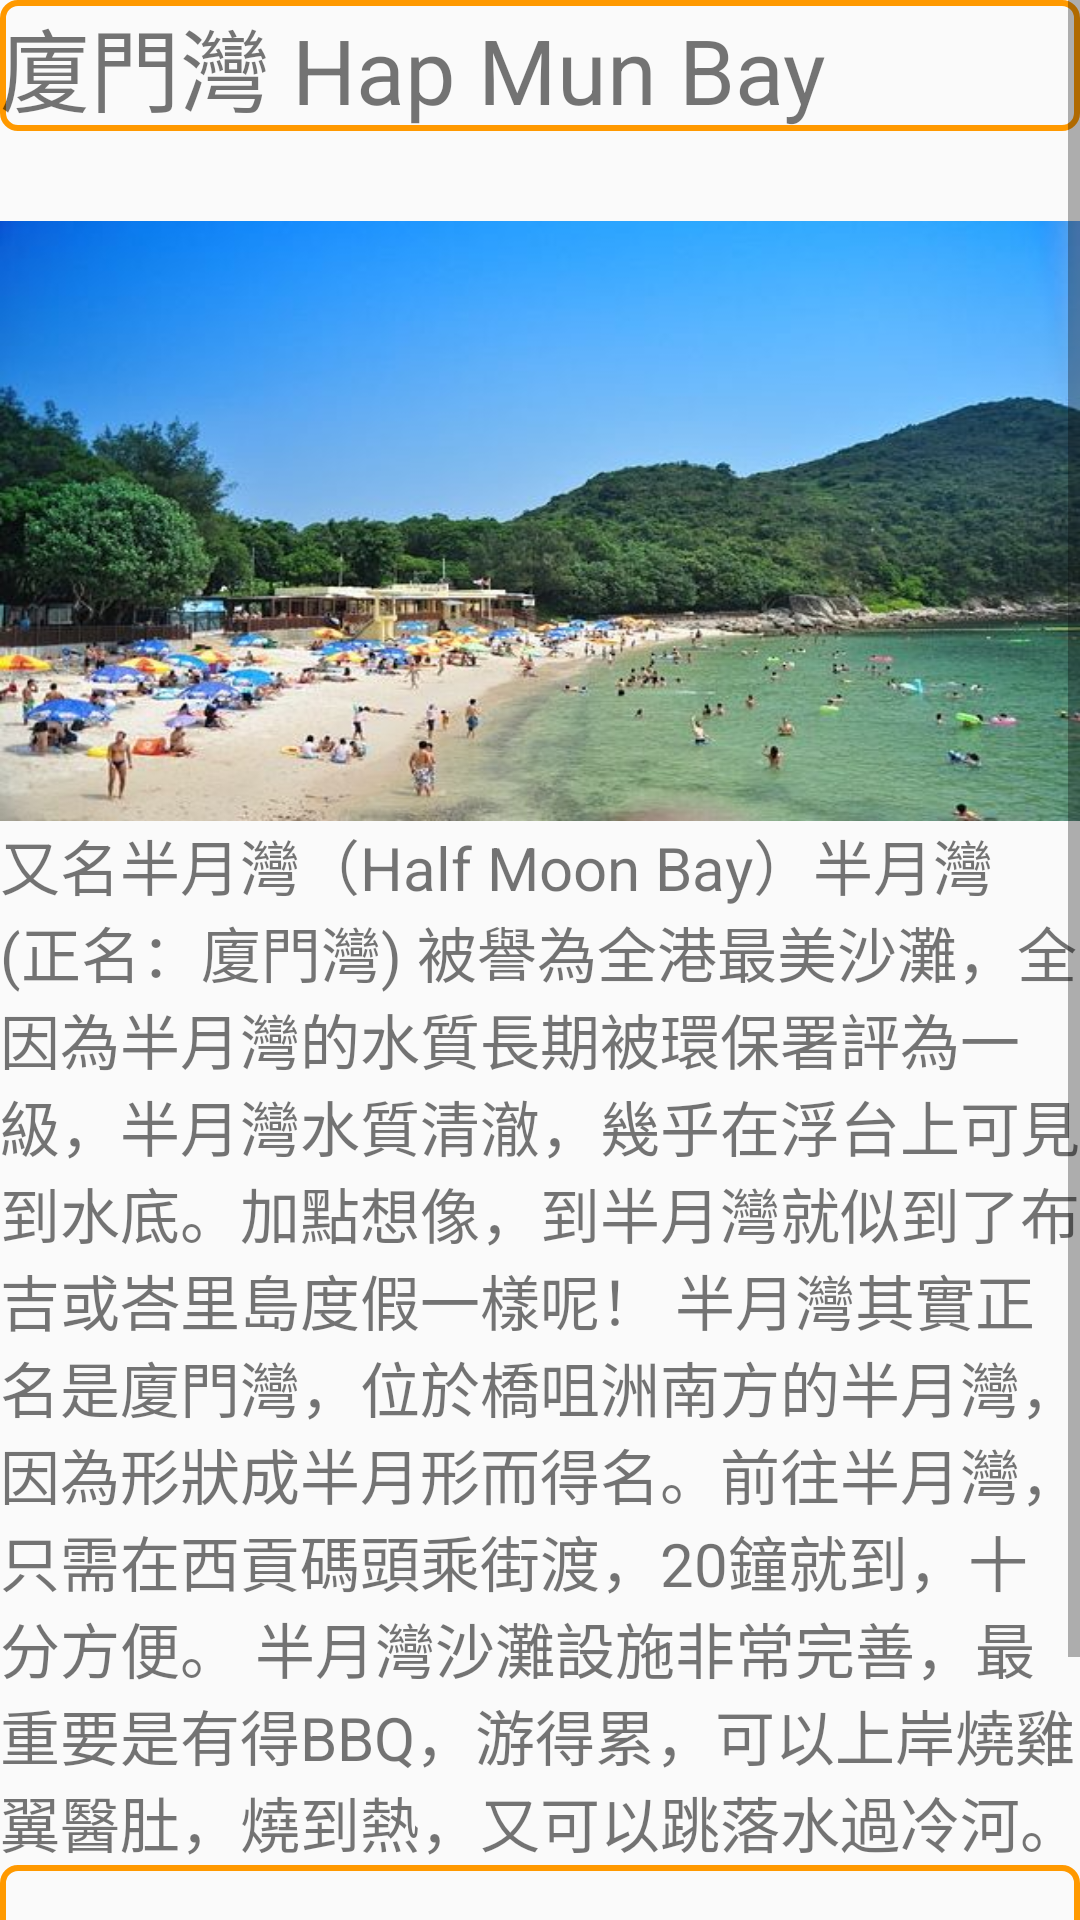

Reconstruct the res/layout file that produces this screen, plus the resources it refers to.
<!-- AndroidManifest.xml: application theme AppTheme.FullScreen -->
<!-- res/layout/activity_nt13.xml -->
<?xml version="1.0" encoding="utf-8"?>
<ScrollView xmlns:android="http://schemas.android.com/apk/res/android"
    android:layout_width="match_parent"
    android:layout_height="match_parent"
    android:fillViewport="true">
    <LinearLayout
        android:orientation="vertical"
        android:layout_width="fill_parent"
        android:layout_height="fill_parent">

        <TextView
            android:id="@+id/t_1"
            android:layout_width="match_parent"
            android:layout_height="wrap_content"
            android:text="廈門灣 Hap Mun Bay"
            android:textSize="30dp"
            android:background="@drawable/shape"/>



        <ImageView
            android:id="@+id/hk_1"
            android:src="@drawable/nt13"
            android:layout_width="match_parent"
            android:layout_height="200dp"
            android:background="#FF9900"
            android:scaleType="fitXY"
            android:layout_below="@id/t_1"
            android:layout_marginTop="30dp"
            />
        <TextView
            android:id="@+id/t2"
            android:layout_width="fill_parent"
            android:layout_height="wrap_content"
            android:text="又名半月灣（Half Moon Bay）半月灣 (正名：廈門灣) 被譽為全港最美沙灘，全因為半月灣的水質長期被環保署評為一級，半月灣水質清澈，幾乎在浮台上可見到水底。加點想像，到半月灣就似到了布吉或峇里島度假一樣呢！
半月灣其實正名是廈門灣，位於橋咀洲南方的半月灣，因為形狀成半月形而得名。前往半月灣，只需在西貢碼頭乘街渡，20鐘就到，十分方便。
半月灣沙灘設施非常完善，最重要是有得BBQ，游得累，可以上岸燒雞翼醫肚，燒到熱，又可以跳落水過冷河。
" android:textSize="20sp" />
        <Button
            android:id="@+id/view"
            android:layout_width="match_parent"
            android:layout_height="60dp"
            android:layout_below="@id/t2"
            android:background="@drawable/shape"
            android:text="更多資訊 More Information"
            android:textSize="20dp"/>
        <Button
            android:id="@+id/loc1"
            android:layout_width="match_parent"
            android:layout_height="60dp"
            android:layout_below="@id/view"
            android:background="@drawable/shape"
            android:text="路線"
            android:textSize="50dp"/>


    </LinearLayout>

</ScrollView>
<!-- resources referenced by this layout -->
<resources>
  <!-- drawable nt13: jpg bitmap (drawable, 51995 bytes) -->
  <!-- drawable shape (drawable) -->
  <?xml version="1.0" encoding="utf-8"?>
  <shape xmlns:android="http://schemas.android.com/apk/res/android"
      android:shape="rectangle">
  
  
      <stroke
          android:width="2dp"
      android:color="#FF9900"/>
      <corners
         android:radius="5dp"/>
  </shape>
  <style name="AppTheme.FullScreen">
          <item name="windowActionBar">false</item>
          <item name="windowNoTitle">true</item>
          <item name="android:windowFullscreen">true</item>
      </style>
</resources>
